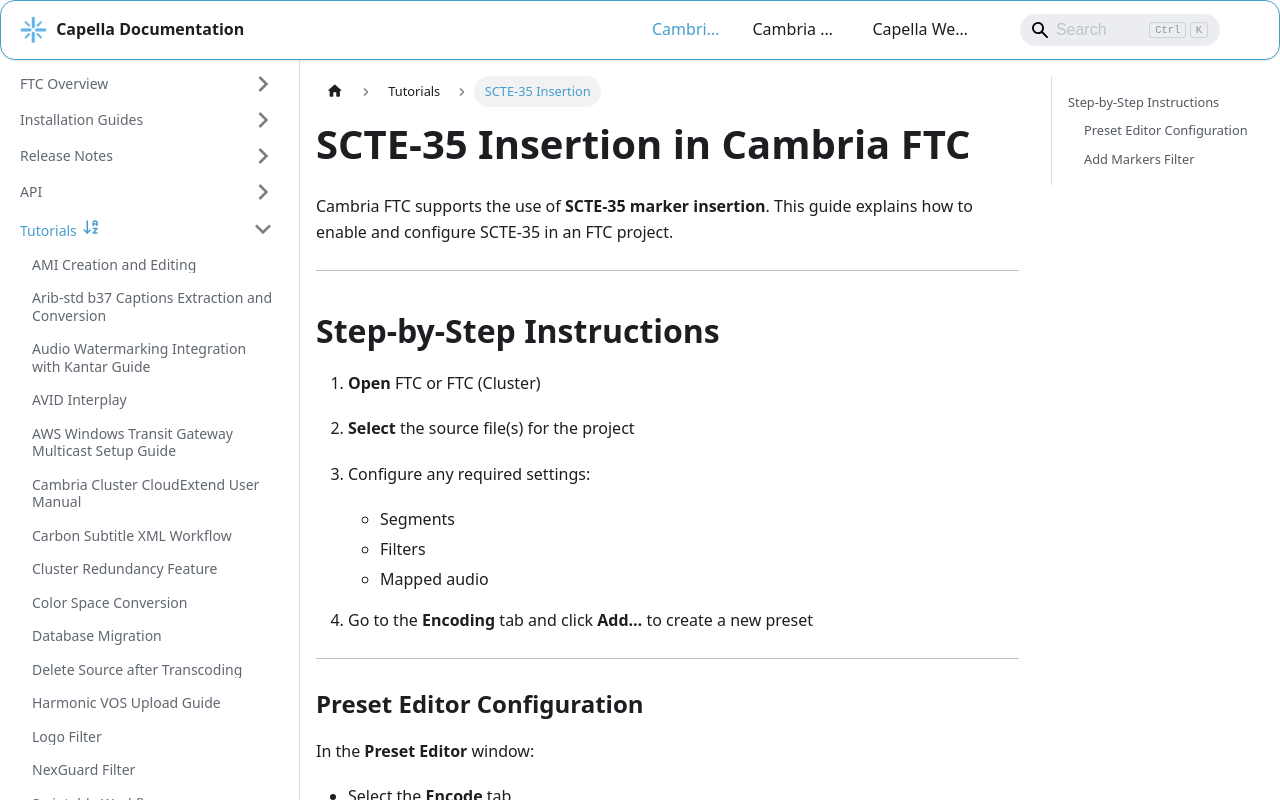

repository: CapellaSystems/documents.capellasystems.net · page: docs/cambria-ftc/tutorials/scte-35-insertion/index.html · generator: docusaurus

---
id: scte-35-insertion
title: SCTE-35 Insertion
---

# SCTE-35 Insertion in Cambria FTC

Cambria FTC supports the use of **SCTE-35 marker insertion**. This guide explains how to enable and configure SCTE-35 in an FTC project.

---

## Step-by-Step Instructions

1. **Open** FTC or FTC (Cluster)

2. **Select** the source file(s) for the project

3. Configure any required settings:
   - Segments  
   - Filters  
   - Mapped audio  

4. Go to the **Encoding** tab and click **Add…** to create a new preset

---

### Preset Editor Configuration

In the **Preset Editor** window:

- Select the **Encode** tab  
- Set the **Container** to `MPEG-2 Transport Stream`  
- Set the **Video** to `H.264 (x264)`  
- Scroll to **Video Settings** and enable:  
  - ✅ `Use fixed length GOP`  
- Scroll to **Container Format Settings** and enable:  
  - ✅ `Write SCTE35`  
- Set **SCTE35 marker lead time (ms)** to the desired value (typically 4-8 seconds)


---

### Add Markers Filter

1. Go to the **Filter** tab  
2. Click the down arrow next to **Add**, then choose **Markers**  
3. In **Markers Filter Settings**, set:
   - **Usage**: `SCTE35 Slice Insert`  
   - **Timecode Mode**: Select between **user-defined timecode** or **source-based timecode**  

4. Click **Add** and enter the **Timecode(s)** where you want to place the markers
5. Click **OK** to add the filter and return to the Preset Editor  
6. Click **OK** again to save and exit to Cambria FTC

---

SCTE-35 insertion is now properly configured in your output file.

---

For any questions or technical support, contact Capella Systems at:

📧 **support@capellasystems.net**
